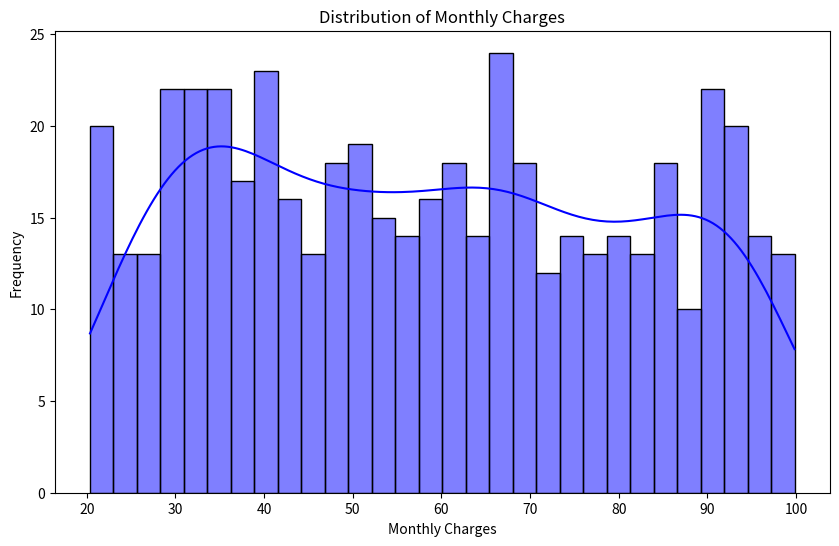
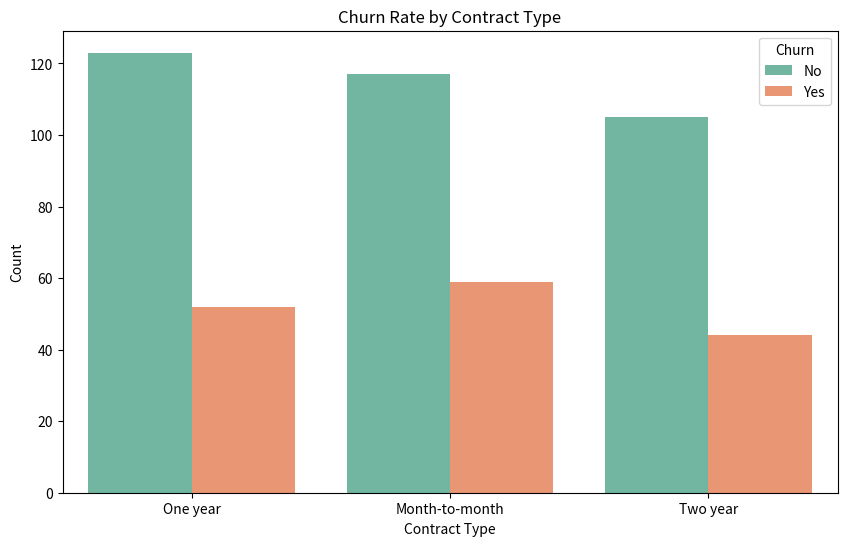
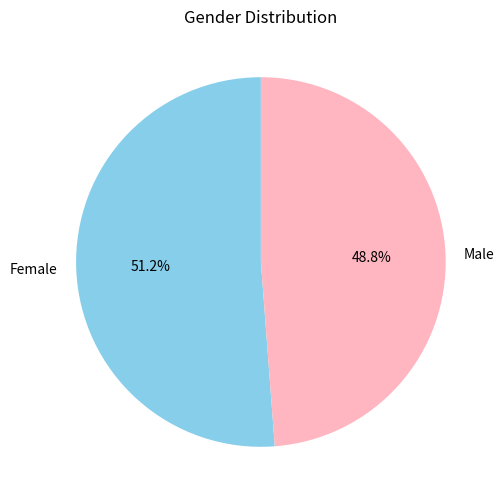
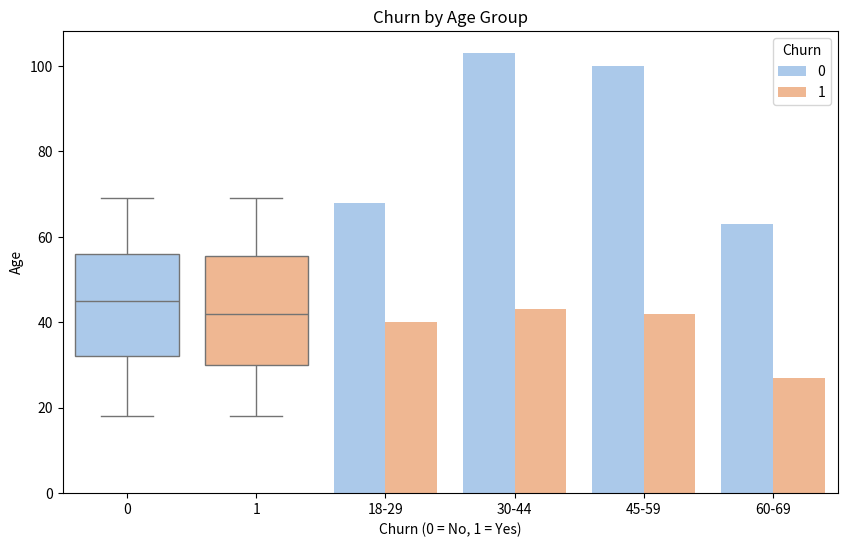

Recreate these plots in Python, in order.
import pandas as pd
import numpy as np
import seaborn as sns
import matplotlib.pyplot as plt

# Random data generation for the dataset
np.random.seed(42)

# Number of samples
n_samples = 500

# Creating columns
data = {
    "CustomerID": np.arange(1, n_samples + 1),
    "Gender": np.random.choice(["Male", "Female"], size=n_samples),
    "Age": np.random.randint(18, 70, size=n_samples),
    "MonthlyCharges": np.round(np.random.uniform(20, 100, size=n_samples), 2),
    "TotalCharges": np.round(np.random.uniform(200, 5000, size=n_samples), 2),
    "Contract": np.random.choice(["Month-to-month", "One year", "Two year"], size=n_samples),
    "Tenure": np.random.randint(1, 60, size=n_samples),  # months
    "Churn": np.random.choice([0, 1], size=n_samples, p=[0.7, 0.3]),  # 70% no churn, 30% churn
}

# Creating a DataFrame
df = pd.DataFrame(data)

# Adding a new column: AverageChargesPerMonth
df["AverageChargesPerMonth"] = (df["TotalCharges"] / df["Tenure"]).round(2)

# Checking for missing values
print("Missing values:\n", df.isnull().sum())

# Basic statistics
print("\nDataset statistics:")
print(df.describe())

# Dataset information
print("\nDataset info:")
print(df.info())

# Save to CSV file
file_path = "customer_churn.csv"
df.to_csv(file_path, index=False)
print(f"\nDataset saved to {file_path}")

# Visualization 1: Distribution of Monthly Charges
plt.figure(figsize=(10, 6))
sns.histplot(df["MonthlyCharges"], kde=True, bins=30, color="blue")
plt.title("Distribution of Monthly Charges")
plt.xlabel("Monthly Charges")
plt.ylabel("Frequency")
plt.show()

# Visualization 2: Churn rate by Contract type
plt.figure(figsize=(10, 6))
sns.countplot(x="Contract", hue="Churn", data=df, palette="Set2")
plt.title("Churn Rate by Contract Type")
plt.xlabel("Contract Type")
plt.ylabel("Count")
plt.legend(title="Churn", labels=["No", "Yes"])
plt.show()

# Visualization 3: Gender distribution
plt.figure(figsize=(6, 6))
df["Gender"].value_counts().plot.pie(autopct="%1.1f%%", colors=["skyblue", "lightpink"], startangle=90)
plt.title("Gender Distribution")
plt.ylabel("")
plt.show()

# Visualization 4: Age distribution
plt.figure(figsize=(10, 6))
sns.boxplot(x="Churn", y="Age", data=df, palette="pastel")
plt.title("Age Distribution by Churn")
plt.xlabel("Churn (0 = No, 1 = Yes)")
plt.ylabel("Age")
plt.show()

# Adding Age Groups
bins = [18, 30, 45, 60, 70]
labels = ["18-29", "30-44", "45-59", "60-69"]
df["AgeGroup"] = pd.cut(df["Age"], bins=bins, labels=labels)

# Visualization
sns.countplot(x="AgeGroup", hue="Churn", data=df, palette="pastel")
plt.title("Churn by Age Group")
plt.show()
